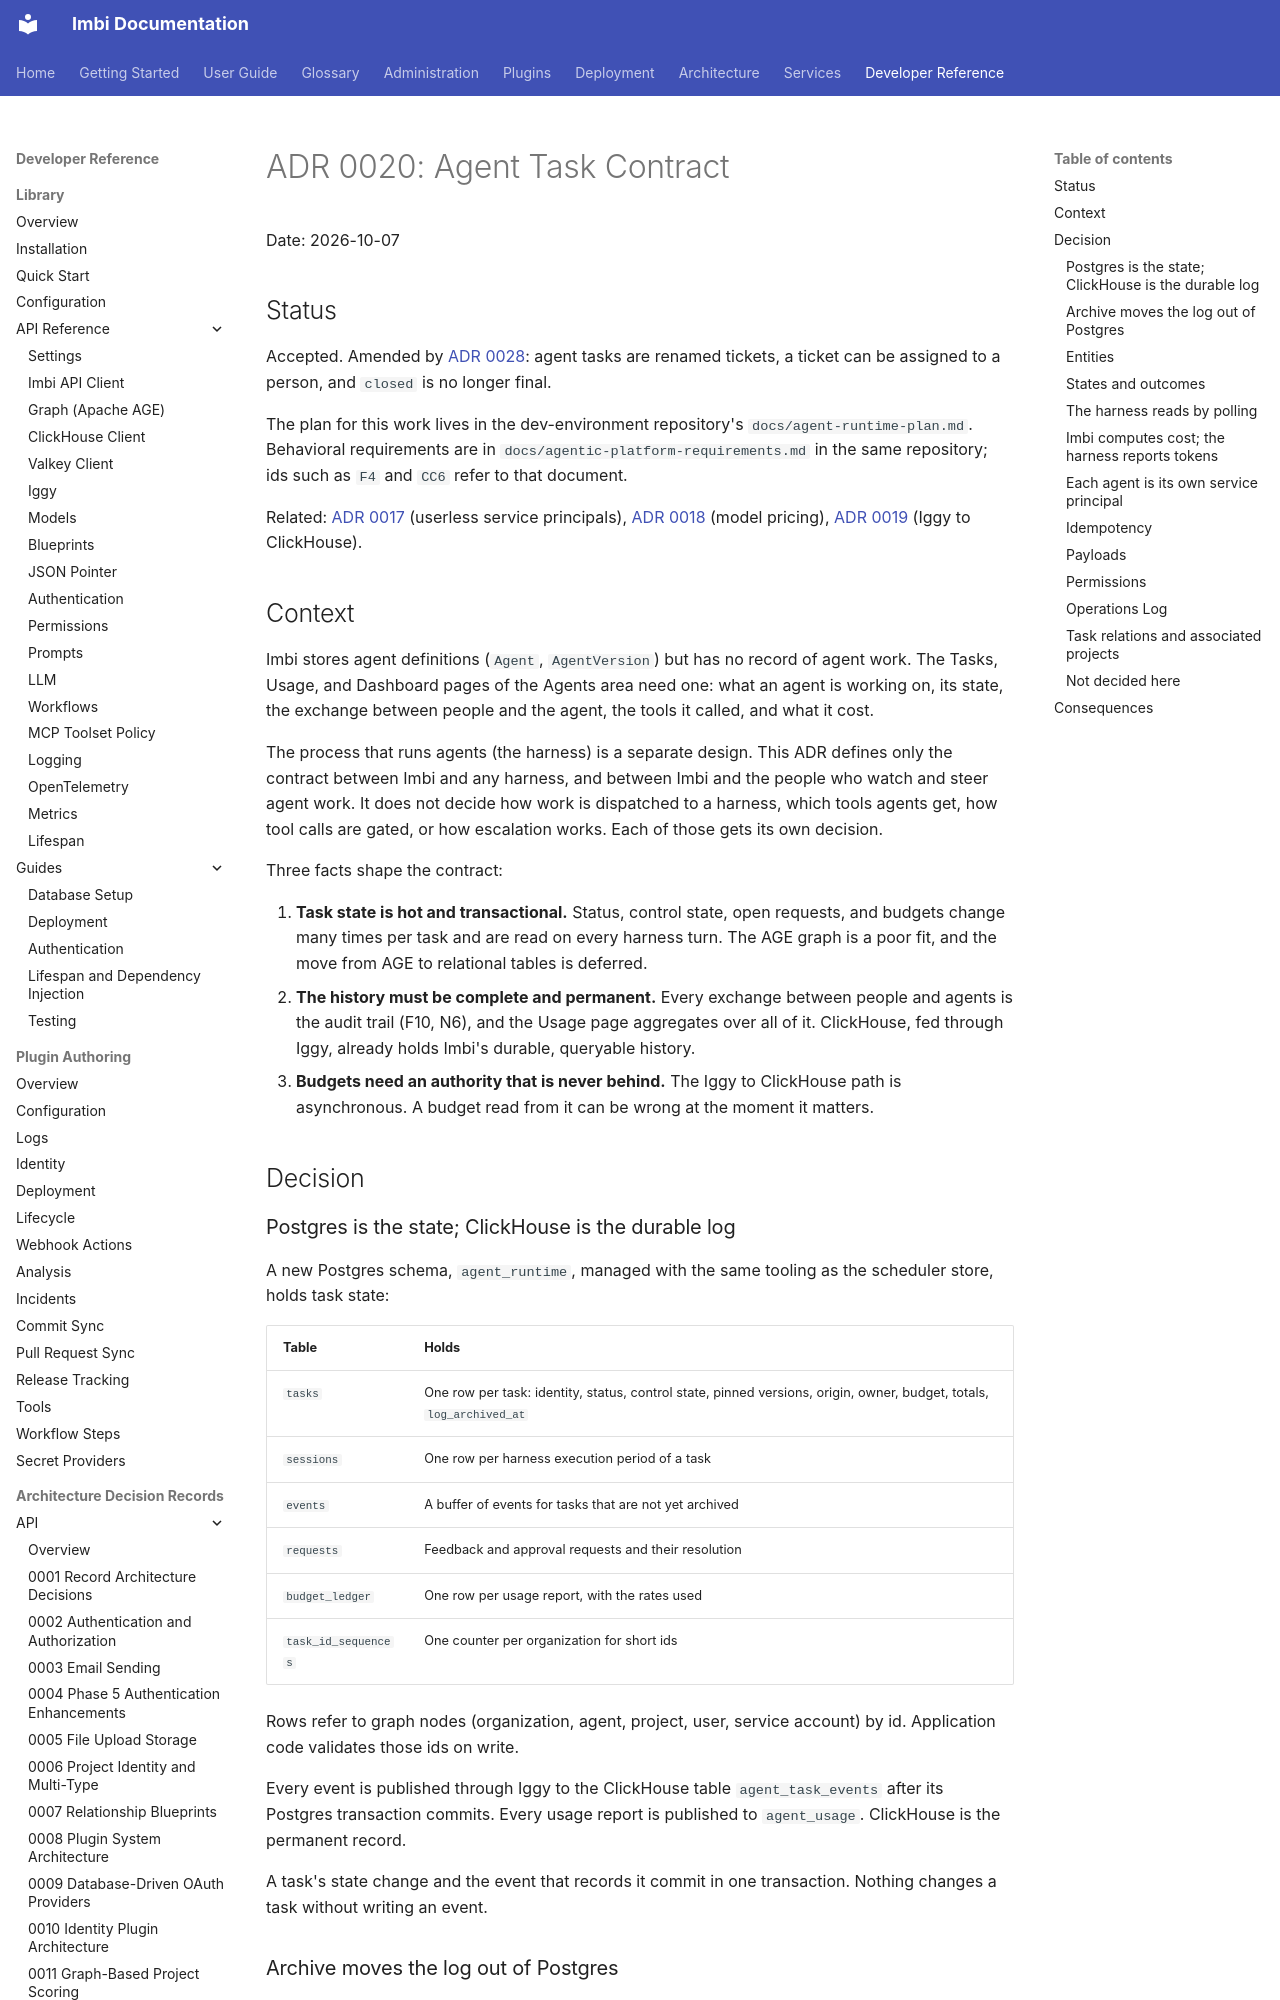

repository: AWeber-Imbi/imbi · page: api/adr/0020-agent-task-contract/index.html · generator: mkdocs

# ADR 0020: Agent Task Contract

Date: 2026-10-07

## Status

Accepted. Amended by [ADR 0028](0028-tasks-become-tickets.md): agent
tasks are renamed tickets, a ticket can be assigned to a person, and
`closed` is no longer final.

The plan for this work lives in the dev-environment repository's
`docs/agent-runtime-plan.md`. Behavioral requirements are in
`docs/agentic-platform-requirements.md` in the same repository; ids such as
`F4` and `CC6` refer to that document.

Related: [ADR 0017](0017-autonomous-deployment-principals.md) (userless
service principals), [ADR 0018](0018-ai-model-catalog.md) (model pricing),
[ADR 0019](0019-apache-iggy-message-streaming.md) (Iggy to ClickHouse).

## Context

Imbi stores agent definitions (`Agent`, `AgentVersion`) but has no record of
agent work. The Tasks, Usage, and Dashboard pages of the Agents area need
one: what an agent is working on, its state, the exchange between people and
the agent, the tools it called, and what it cost.

The process that runs agents (the harness) is a separate design. This ADR
defines only the contract between Imbi and any harness, and between Imbi and
the people who watch and steer agent work. It does not decide how work is
dispatched to a harness, which tools agents get, how tool calls are gated, or
how escalation works. Each of those gets its own decision.

Three facts shape the contract:

1. **Task state is hot and transactional.** Status, control state, open
   requests, and budgets change many times per task and are read on every
   harness turn. The AGE graph is a poor fit, and the move from AGE to
   relational tables is deferred.
2. **The history must be complete and permanent.** Every exchange between
   people and agents is the audit trail (F10, N6), and the Usage page
   aggregates over all of it. ClickHouse, fed through Iggy, already holds
   Imbi's durable, queryable history.
3. **Budgets need an authority that is never behind.** The Iggy to
   ClickHouse path is asynchronous. A budget read from it can be wrong at the
   moment it matters.

## Decision

### Postgres is the state; ClickHouse is the durable log

A new Postgres schema, `agent_runtime`, managed with the same tooling as the
scheduler store, holds task state:

| Table | Holds |
|---|---|
| `tasks` | One row per task: identity, status, control state, pinned versions, origin, owner, budget, totals, `log_archived_at` |
| `sessions` | One row per harness execution period of a task |
| `events` | A buffer of events for tasks that are not yet archived |
| `requests` | Feedback and approval requests and their resolution |
| `budget_ledger` | One row per usage report, with the rates used |
| `task_id_sequences` | One counter per organization for short ids |

Rows refer to graph nodes (organization, agent, project, user, service
account) by id. Application code validates those ids on write.

Every event is published through Iggy to the ClickHouse table
`agent_task_events` after its Postgres transaction commits. Every usage
report is published to `agent_usage`. ClickHouse is the permanent record.

A task's state change and the event that records it commit in one
transaction. Nothing changes a task without writing an event.
